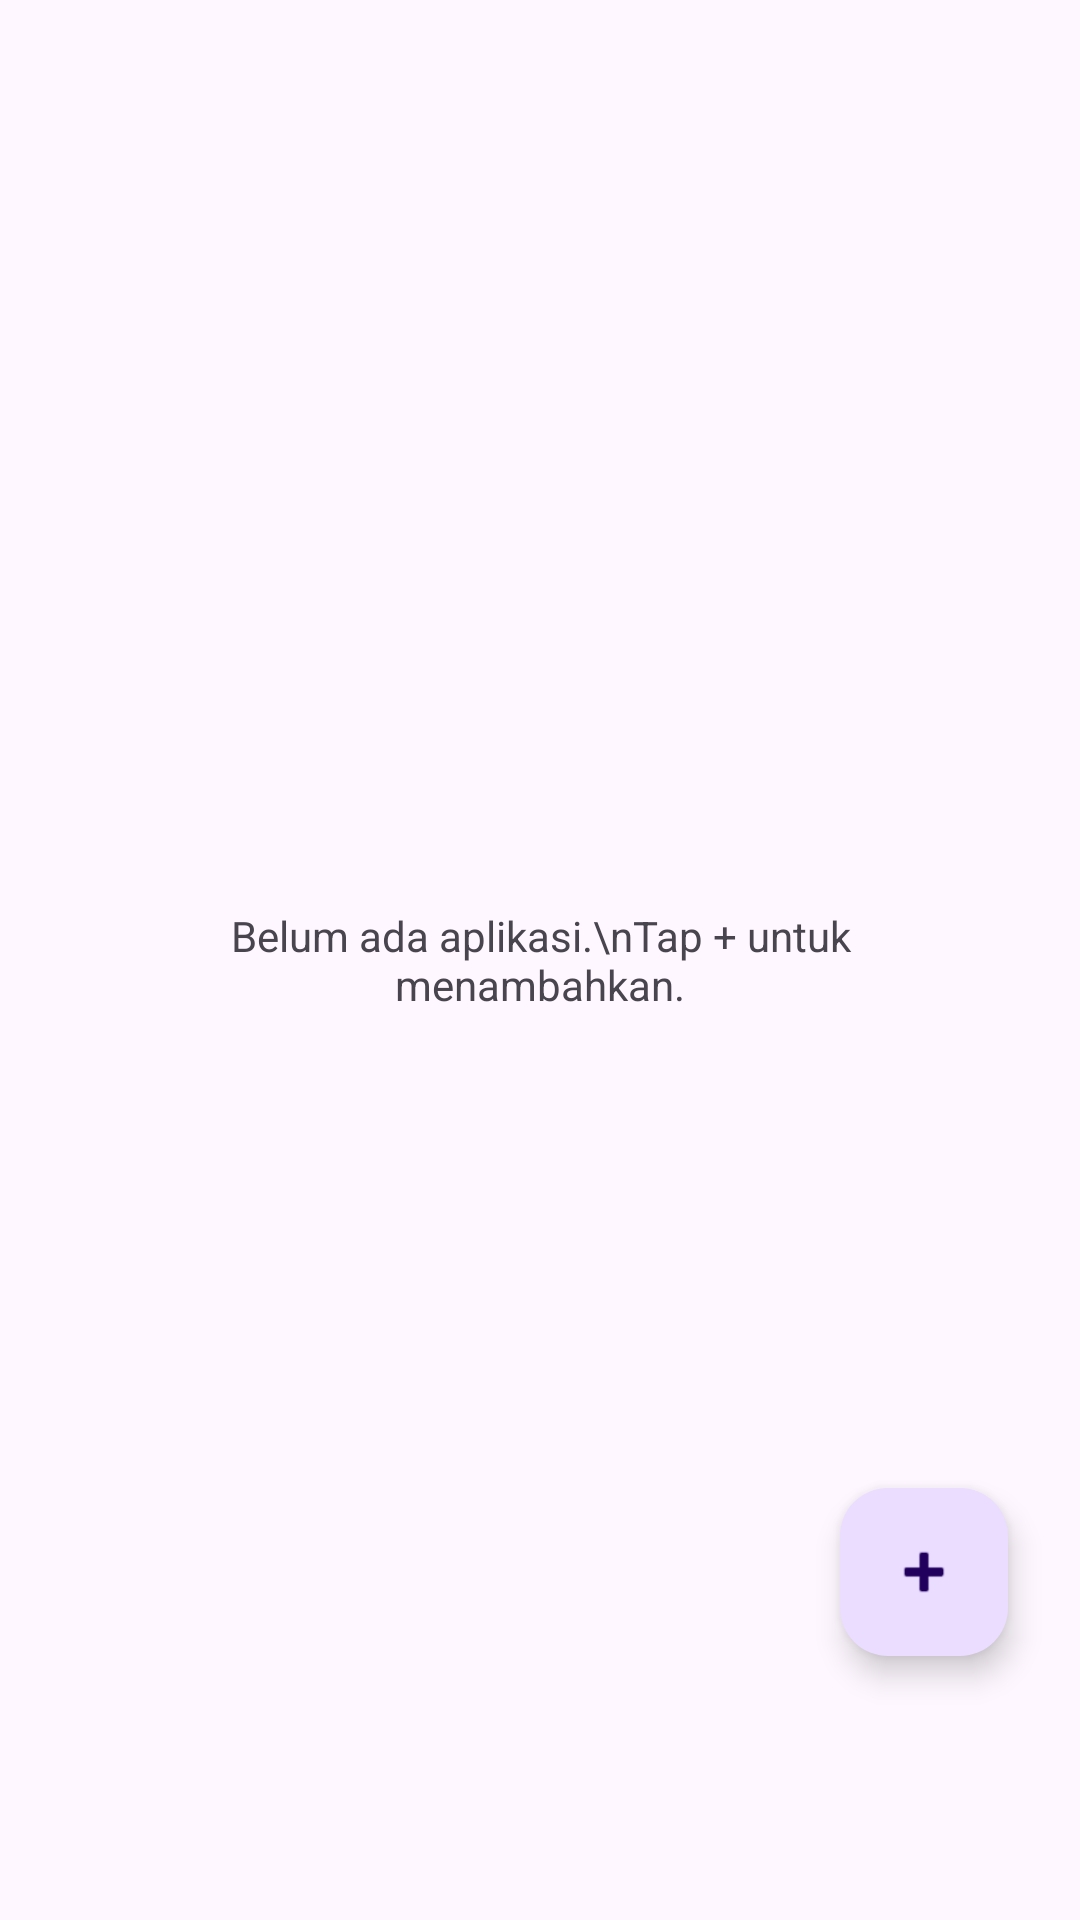

Layout XML and referenced resources for this Android screen:
<!-- AndroidManifest.xml: application theme Theme.NotifAssist -->
<!-- res/layout/fragment_apps.xml -->
<?xml version="1.0" encoding="utf-8"?>
<androidx.coordinatorlayout.widget.CoordinatorLayout
    xmlns:android="http://schemas.android.com/apk/res/android"
    xmlns:app="http://schemas.android.com/apk/res-auto"
    android:layout_width="match_parent"
    android:layout_height="match_parent">

    <TextView
        android:id="@+id/tvEmptyState"
        android:layout_width="match_parent"
        android:layout_height="wrap_content"
        android:layout_gravity="center"
        android:padding="32dp"
        android:text="Belum ada aplikasi.\nTap + untuk menambahkan."
        android:textAlignment="center"
        android:textColor="?attr/colorOnSurfaceVariant"
        android:visibility="visible" />

    <androidx.recyclerview.widget.RecyclerView
        android:id="@+id/rvApps"
        android:layout_width="match_parent"
        android:layout_height="match_parent"
        android:clipToPadding="false"
        android:paddingTop="8dp"
        android:paddingBottom="144dp" />

    <com.google.android.material.floatingactionbutton.FloatingActionButton
        android:id="@+id/fabAddApp"
        android:layout_width="wrap_content"
        android:layout_height="wrap_content"
        android:layout_gravity="bottom|end"
        android:layout_marginEnd="24dp"
        android:layout_marginBottom="88dp"
        android:contentDescription="Tambah aplikasi"
        app:srcCompat="@android:drawable/ic_input_add" />

</androidx.coordinatorlayout.widget.CoordinatorLayout>
<!-- resources referenced by this layout -->
<resources>
  <style name="Theme.NotifAssist" parent="Theme.Material3.DayNight.NoActionBar" />
</resources>
